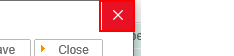
Task: M2B Mapping 처리
Workflow: Prepare For Next Processing

Step 1: click on the push button '닫기' in window '::::: Korean Air eTrade System ::::: -- 웹 페이지 대화 상자' (iexplore.exe)

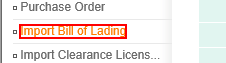
Step 2: click on the element 'Import Bill of Lading' in window '::::: Korean Air eTrade System :::::'
